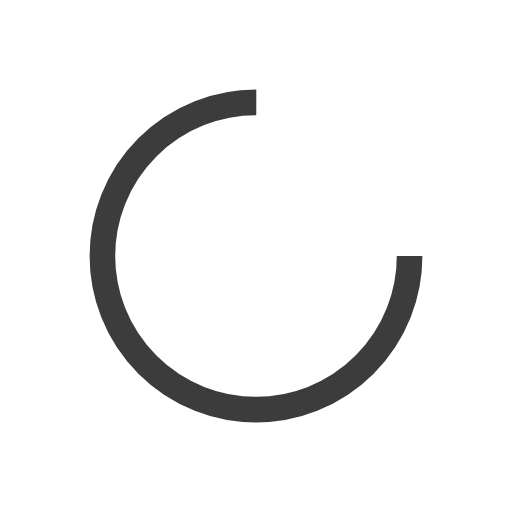
t = 0.00 s
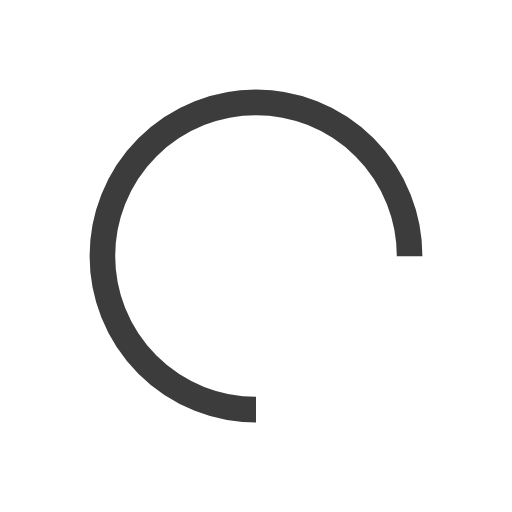
t = 0.50 s
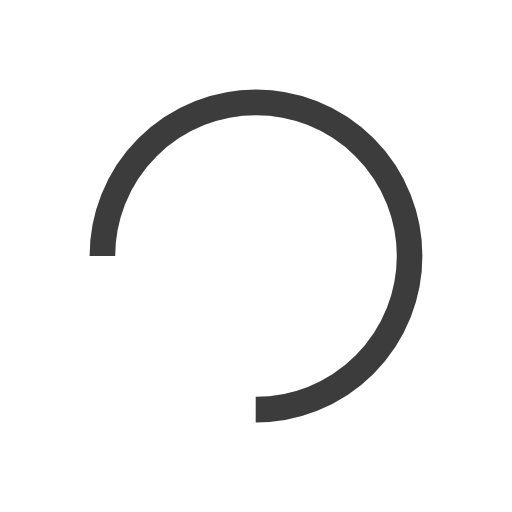
t = 1.00 s
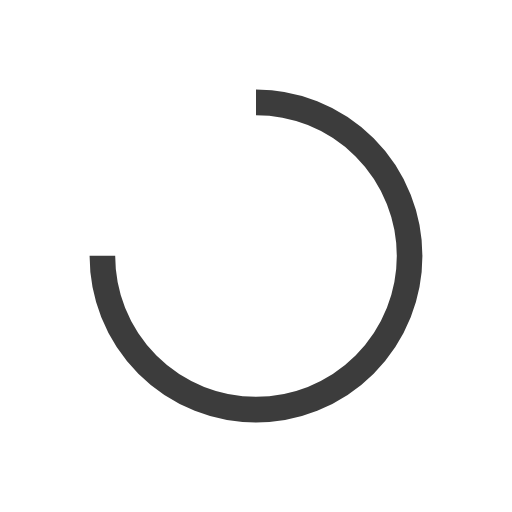
t = 1.50 s

The animated SVG that drew these frames (rendered in a browser with its animation timeline set to each time). Animation: 1 SMIL element (animateTransform=1); one cycle of 2.00 s, repeats indefinitely.

<?xml version="1.0" encoding="utf-8"?>
<svg xmlns="http://www.w3.org/2000/svg" xmlns:xlink="http://www.w3.org/1999/xlink" style="margin: auto; background: rgb(255, 255, 255); display: block; shape-rendering: auto;" width="150px" height="150px" viewBox="0 0 100 100" preserveAspectRatio="xMidYMid">
<circle cx="50" cy="50" fill="none" stroke="#3c3c3c" stroke-width="5" r="30" stroke-dasharray="141.37166941154067 49.12388980384689">
  <animateTransform attributeName="transform" type="rotate" repeatCount="indefinite" dur="2s" values="0 50 50;360 50 50" keyTimes="0;1"></animateTransform>
</circle>
<!-- [ldio] generated by https://loading.io/ --></svg>
